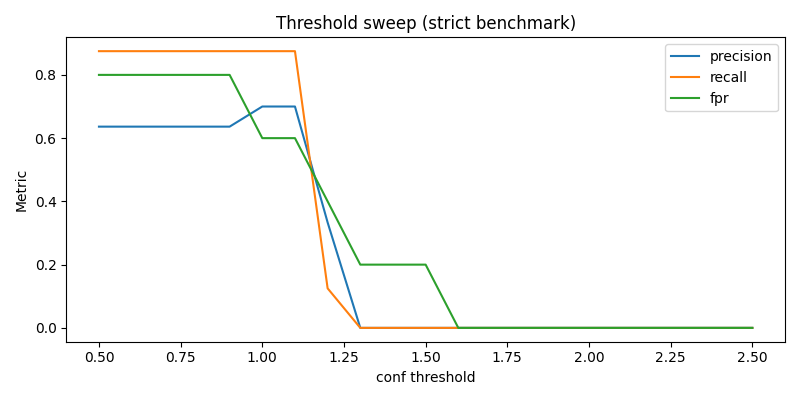

The table this chart was drawn from, first rows:
conf_threshold, precision, recall, fpr, fnr
0.5, 0.6364, 0.875, 0.8, 0.125
0.6, 0.6364, 0.875, 0.8, 0.125
0.7, 0.6364, 0.875, 0.8, 0.125
0.8, 0.6364, 0.875, 0.8, 0.125
0.9, 0.6364, 0.875, 0.8, 0.125
1.0, 0.7, 0.875, 0.6, 0.125
1.1, 0.7, 0.875, 0.6, 0.125
1.2, 0.3333, 0.125, 0.4, 0.875
1.3, 0.0, 0.0, 0.2, 1.0
1.4, 0.0, 0.0, 0.2, 1.0
1.5, 0.0, 0.0, 0.2, 1.0
1.6, 0.0, 0.0, 0.0, 1.0
1.7, 0.0, 0.0, 0.0, 1.0
1.8, 0.0, 0.0, 0.0, 1.0
1.9, 0.0, 0.0, 0.0, 1.0
2.0, 0.0, 0.0, 0.0, 1.0
2.1, 0.0, 0.0, 0.0, 1.0
2.2, 0.0, 0.0, 0.0, 1.0
2.3, 0.0, 0.0, 0.0, 1.0
2.4, 0.0, 0.0, 0.0, 1.0
2.5, 0.0, 0.0, 0.0, 1.0
